Image classification data set "data_split" (militarychelick/mango_neiroset on GitHub). Class labels (8): anthracnose, bacterial canker, cutting weevil, die back, gall midge, healthy, powdery mildew, sooty mould.

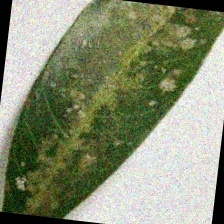
Label: sooty mould

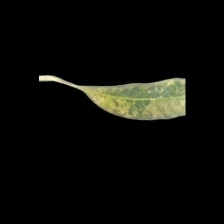
Label: powdery mildew

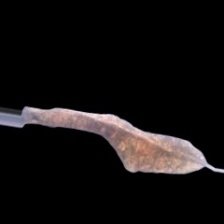
Label: die back

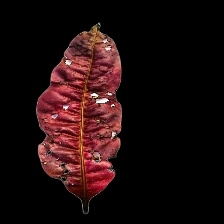
Label: bacterial canker

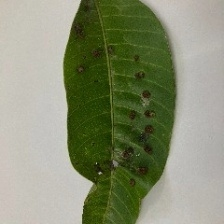
Label: gall midge

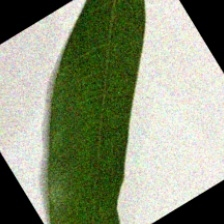
Label: healthy
